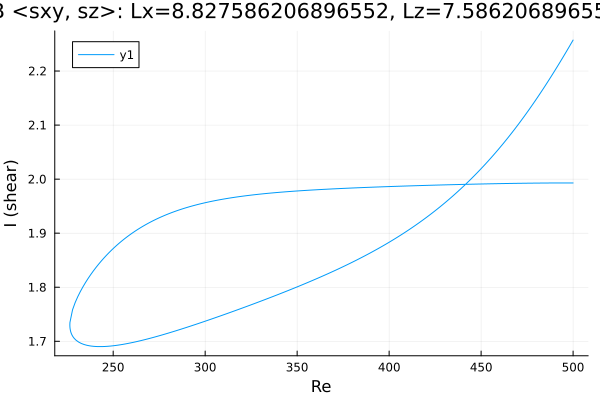

The data file committed next to this chart (first rows):
Re, shear
500.0, 2.257
499.7, 2.256
498.3, 2.247
496.9, 2.239
495.5, 2.231
494.1, 2.223
492.6, 2.215
491.2, 2.207
489.8, 2.199
488.4, 2.192
487, 2.184
485.6, 2.177
484.2, 2.169
482.7, 2.162
481.3, 2.155
479.9, 2.148
478.5, 2.141
477.1, 2.134
475.7, 2.127
474.3, 2.12
472.8, 2.113
471.4, 2.107
470, 2.1
468.6, 2.094
467.2, 2.088
465.8, 2.082
464.4, 2.076
462.9, 2.07
462.9, 2.07
461.5, 2.064
460.1, 2.058
458.7, 2.052
457.3, 2.047
455.9, 2.041
454.4, 2.036
453, 2.03
451.6, 2.025
450.2, 2.02
448.8, 2.015
447.4, 2.01
446, 2.005
444.5, 2
443.1, 1.996
441.7, 1.991
440.3, 1.986
438.9, 1.982
437.5, 1.977
436.1, 1.973
434.6, 1.969
433.2, 1.965
431.8, 1.96
430.4, 1.956
429, 1.952
427.6, 1.948
426.2, 1.945
424.7, 1.941
423.3, 1.937
421.9, 1.933
420.5, 1.93
419.1, 1.926
... 398 more rows
